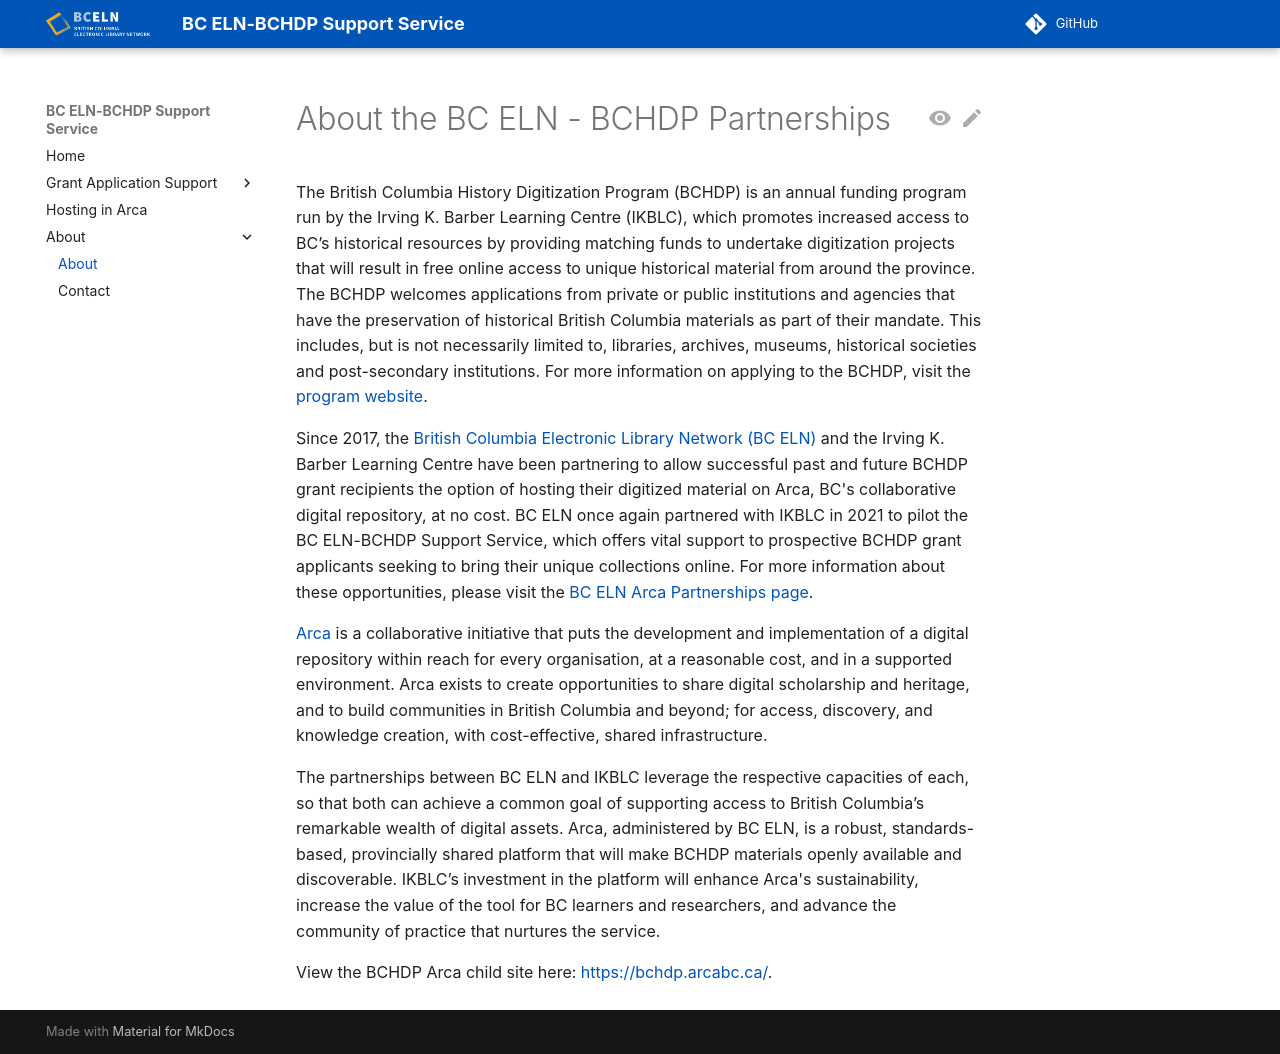

repository: bceln/bchdp-docs · page: about/about/index.html · generator: jekyll

# About the BC ELN - BCHDP Partnerships

The British Columbia History Digitization Program (BCHDP) is an annual funding program run by the Irving K. Barber Learning Centre (IKBLC), which promotes increased access to BC’s historical resources by providing matching funds to undertake digitization projects that will result in free online access to unique historical material from around the province. The BCHDP welcomes applications from private or public institutions and agencies that have the preservation of historical British Columbia materials as part of their mandate. This includes, but is not necessarily limited to, libraries, archives, museums, historical societies and post-secondary institutions. For more information on applying to the BCHDP, visit the [program website](https://ikblc.ubc.ca/initiatives/bcdigitinfo/).

Since 2017, the [British Columbia Electronic Library Network (BC ELN)](https://bceln.ca/) and the Irving K. Barber Learning Centre have been partnering to allow successful past and future BCHDP grant recipients the option of hosting their digitized material on Arca, BC's collaborative digital repository, at no cost. BC ELN once again partnered with IKBLC in 2021 to pilot the BC ELN-BCHDP Support Service, which offers vital support to prospective BCHDP grant applicants seeking to bring their unique collections online. For more information about these opportunities, please visit the [BC ELN Arca Partnerships page](https://bceln.ca/services/shared-services/arca-partnerships).

[Arca](https://bceln.ca/services/shared-services/arca) is a collaborative initiative that puts the development and implementation of a digital repository within reach for every organisation, at a reasonable cost, and in a supported environment. Arca exists to create opportunities to share digital scholarship and heritage, and to build communities in British Columbia and beyond; for access, discovery, and knowledge creation, with cost-effective, shared infrastructure.

The partnerships between BC ELN and IKBLC leverage the respective capacities of each, so that both can achieve a common goal of supporting access to British Columbia’s remarkable wealth of digital assets. Arca, administered by BC ELN, is a robust, standards-based, provincially shared platform that will make BCHDP materials openly available and discoverable. IKBLC’s investment in the platform will enhance Arca's sustainability, increase the value of the tool for BC learners and researchers, and advance the community of practice that nurtures the service.

View the BCHDP Arca child site here: [https://bchdp.arcabc.ca/](https://bchdp.arcabc.ca/).
